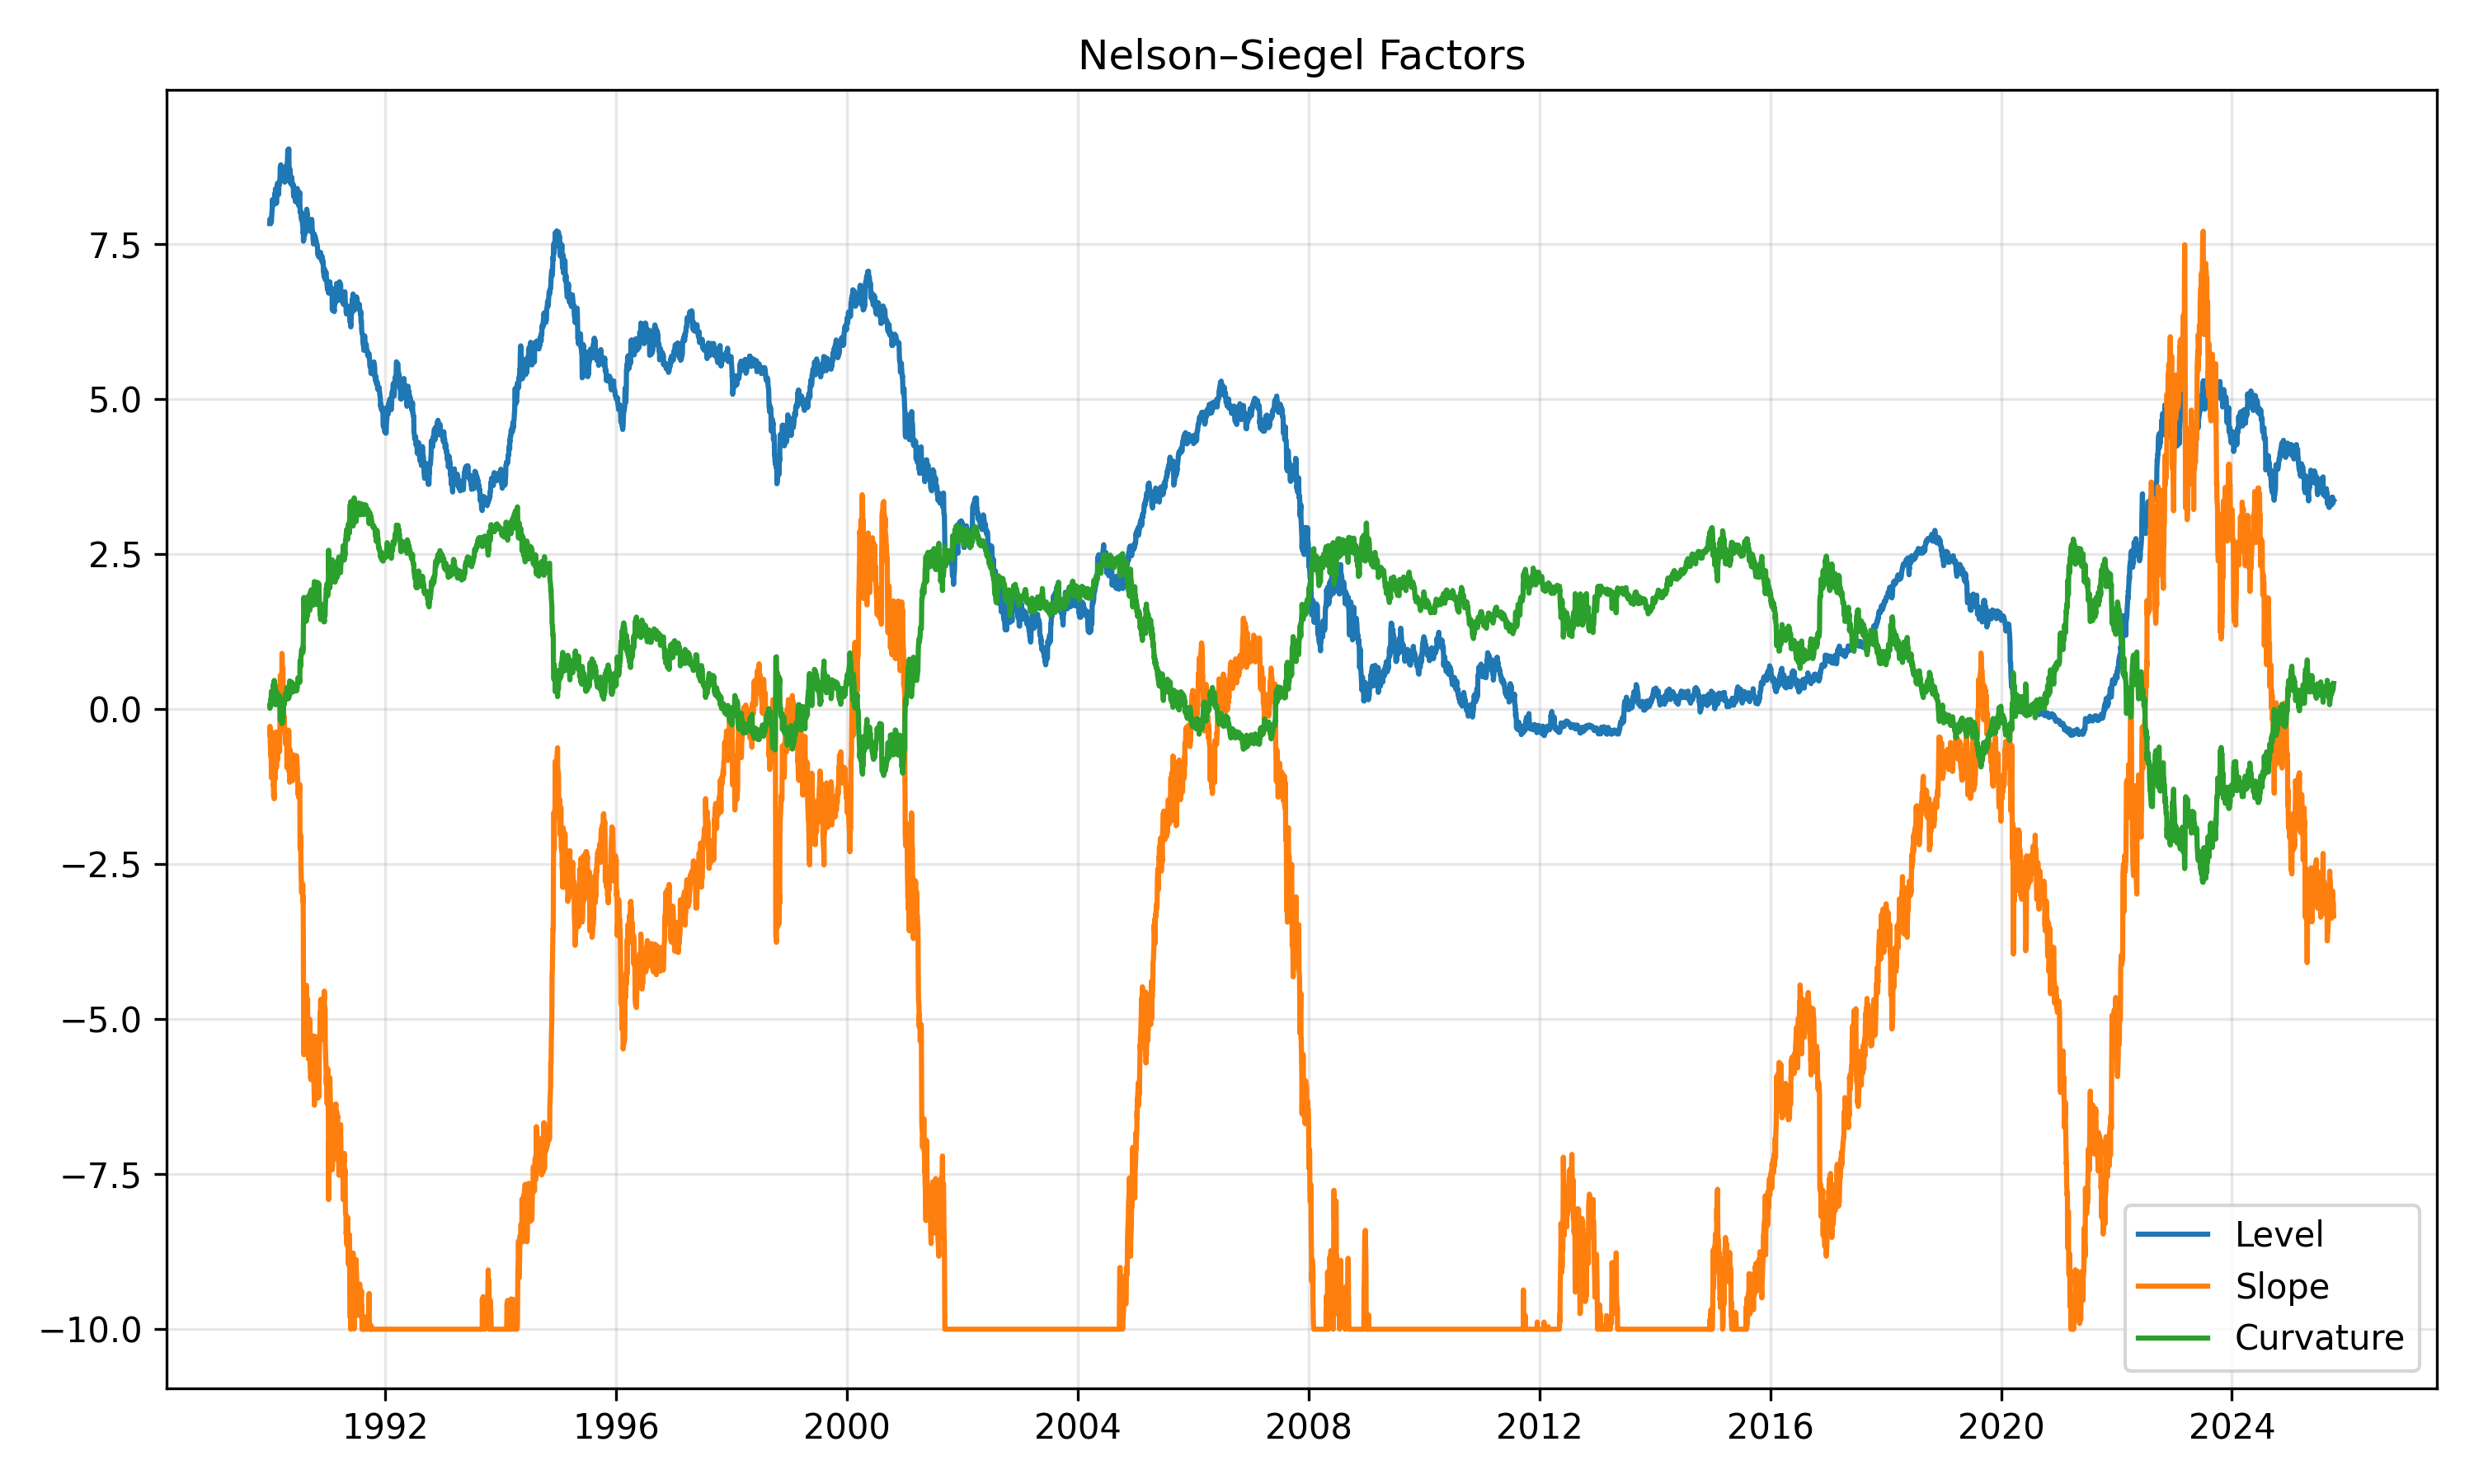

The table this chart was drawn from, first rows:
Date, Level, Slope, Curvature
1990-01-02, 7.836, -0.4071, 0.05613
1990-01-03, 7.91, -0.2743, 0.0173
1990-01-04, 7.888, -0.3347, 0.02871
1990-01-05, 7.862, -0.54, 0.09496
1990-01-08, 7.846, -0.7457, 0.1602
1990-01-09, 7.859, -0.6611, 0.1168
1990-01-10, 7.853, -0.7296, 0.1385
1990-01-11, 7.854, -0.8182, 0.1876
1990-01-12, 7.861, -1.104, 0.2916
1990-01-16, 8.052, -0.6289, 0.143
1990-01-17, 8.046, -0.6207, 0.1327
1990-01-18, 8.22, -0.4514, 0.1155
1990-01-19, 8.169, -0.375, 0.08241
1990-01-22, 8.137, -0.5725, 0.1373
1990-01-23, 8.138, -0.5121, 0.1259
1990-01-24, 8.129, -1.229, 0.3887
1990-01-25, 8.167, -1.213, 0.367
1990-01-26, 8.202, -1.406, 0.4173
1990-01-29, 8.222, -1.358, 0.4219
1990-01-30, 8.23, -1.442, 0.4663
1990-01-31, 8.223, -1.02, 0.3178
1990-02-01, 8.227, -0.9631, 0.3121
1990-02-02, 8.316, -0.8989, 0.295
1990-02-05, 8.305, -1.125, 0.3876
1990-02-06, 8.361, -1.044, 0.3498
1990-02-07, 8.398, -0.6603, 0.1885
1990-02-08, 8.331, -0.8421, 0.2903
1990-02-09, 8.234, -0.3664, 0.07311
1990-02-12, 8.295, -0.5318, 0.1543
1990-02-13, 8.162, -0.9428, 0.2857
1990-02-14, 8.247, -0.5839, 0.1554
1990-02-15, 8.325, -0.5196, 0.1383
1990-02-16, 8.346, -0.3825, 0.09479
1990-02-20, 8.488, -0.6607, 0.1874
1990-02-21, 8.469, -0.8135, 0.2536
1990-02-22, 8.412, -0.6046, 0.1807
1990-02-23, 8.39, -0.665, 0.1921
1990-02-26, 8.345, -0.52, 0.1372
1990-02-27, 8.305, -0.4314, 0.08815
1990-02-28, 8.392, -0.516, 0.1316
1990-03-01, 8.499, -0.3871, 0.09842
1990-03-02, 8.454, -0.4071, 0.1258
1990-03-05, 8.506, -0.6853, 0.2184
1990-03-06, 8.522, -0.3546, 0.1257
1990-03-07, 8.525, -0.2821, 0.09831
1990-03-08, 8.594, 0.1329, -0.03883
1990-03-09, 8.756, 0.5439, -0.1703
1990-03-12, 8.74, 0.5521, -0.1806
1990-03-13, 8.785, 0.27, -0.08231
1990-03-14, 8.703, 0.2336, -0.03428
1990-03-15, 8.729, 0.3143, -0.07203
1990-03-16, 8.655, 0.3061, -0.0617
1990-03-19, 8.716, 0.5682, -0.1327
1990-03-20, 8.729, 0.9025, -0.232
1990-03-21, 8.738, 0.8903, -0.216
1990-03-22, 8.647, 0.5921, -0.1657
1990-03-23, 8.634, 0.5961, -0.1714
1990-03-26, 8.633, 0.6725, -0.2045
1990-03-27, 8.612, 0.4471, -0.1109
1990-03-28, 8.587, 0.3786, -0.08912
... 8,887 more rows
